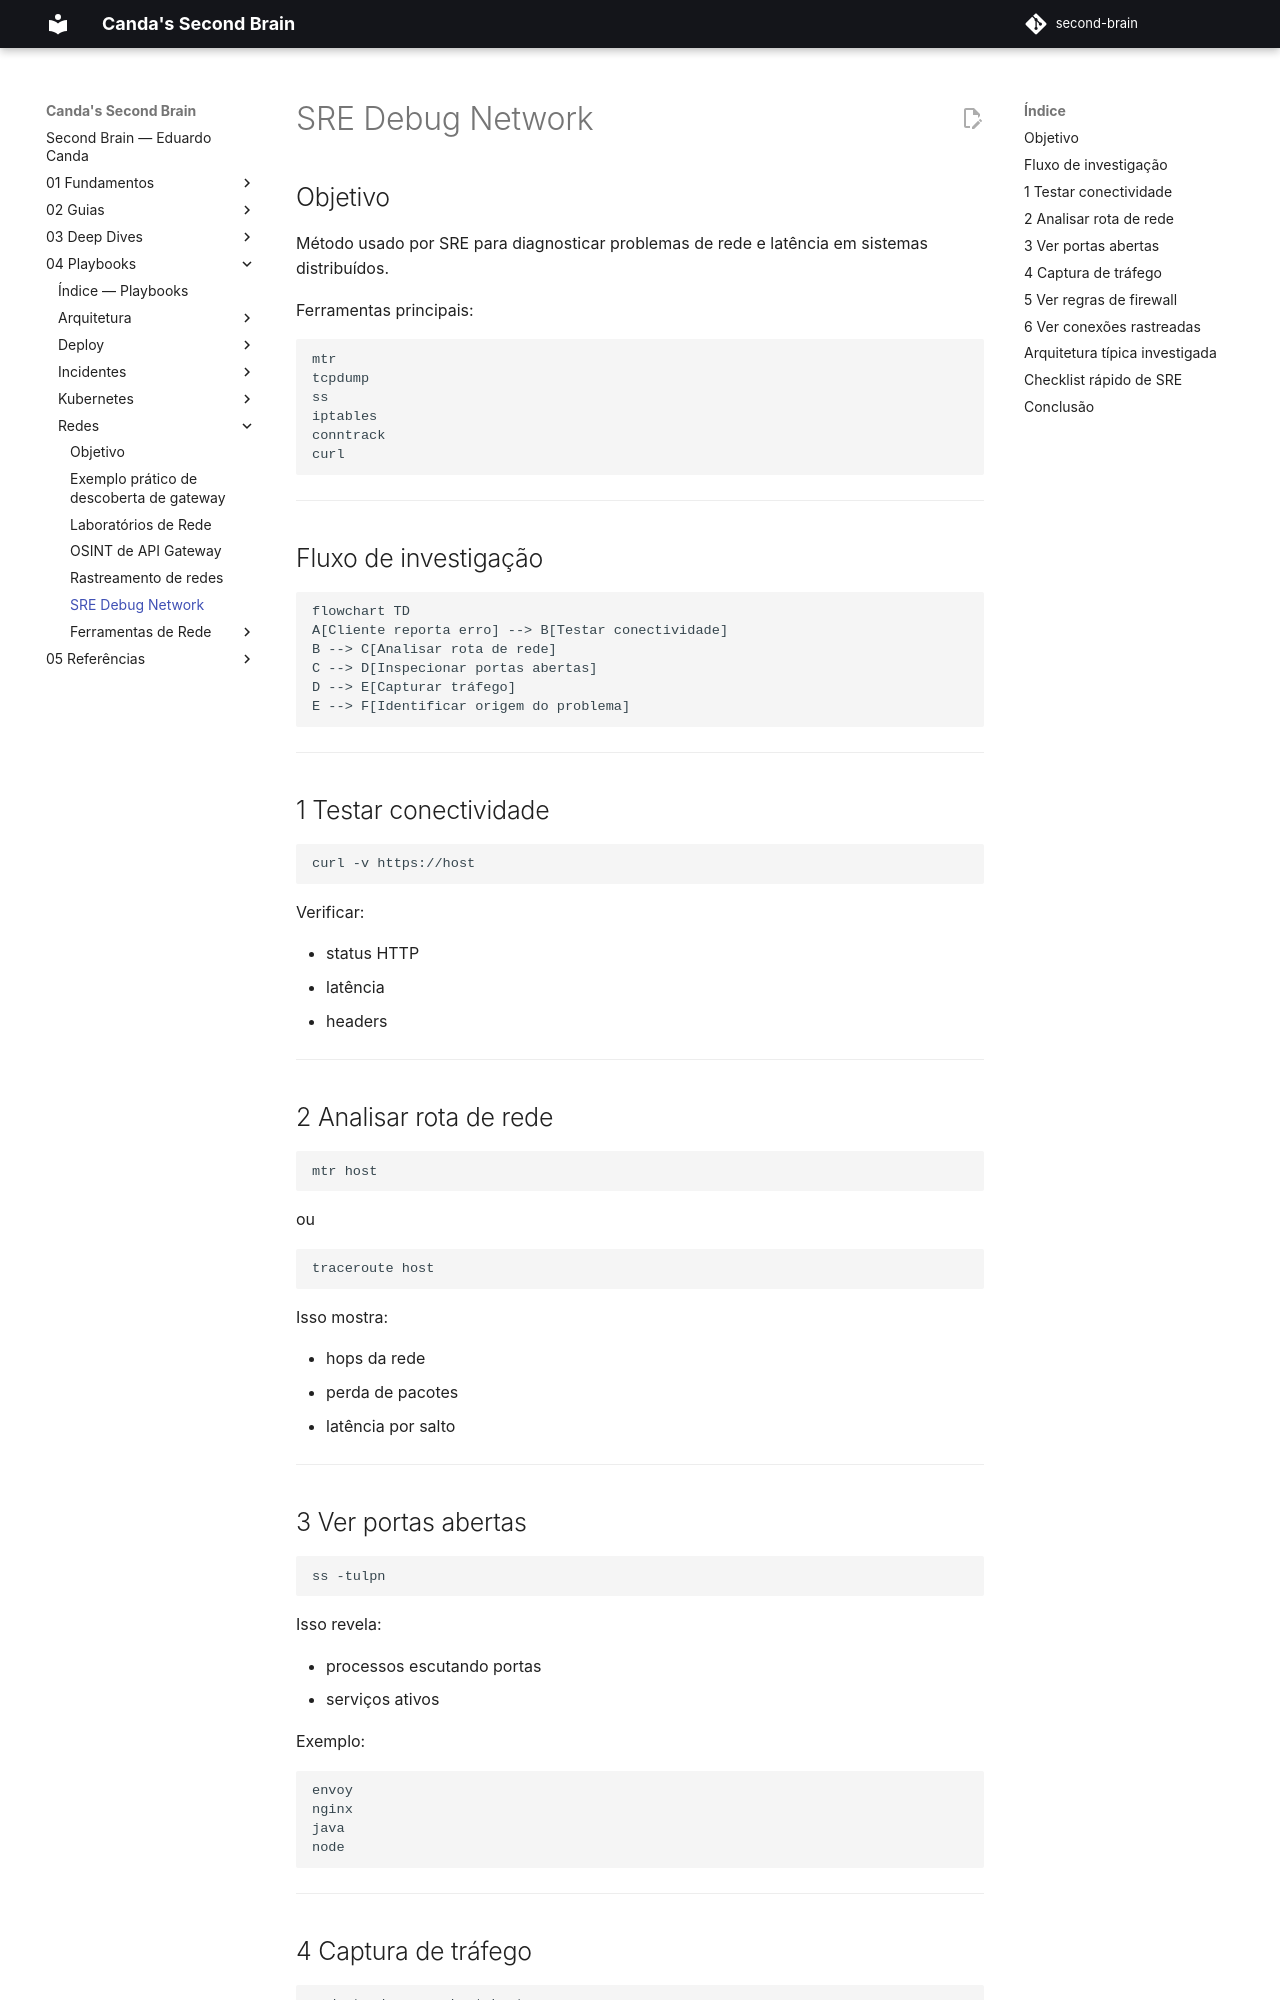

repository: EduardoCanda/second-brain · page: 04 - Playbooks/Redes/SRE Debug Network/index.html · generator: mkdocs

## Objetivo

Método usado por SRE para diagnosticar problemas de rede e latência em
sistemas distribuídos.

Ferramentas principais:

    mtr
    tcpdump
    ss
    iptables
    conntrack
    curl

------------------------------------------------------------------------

## Fluxo de investigação

``` mermaid
flowchart TD
A[Cliente reporta erro] --> B[Testar conectividade]
B --> C[Analisar rota de rede]
C --> D[Inspecionar portas abertas]
D --> E[Capturar tráfego]
E --> F[Identificar origem do problema]
```

------------------------------------------------------------------------

## 1 Testar conectividade

``` bash
curl -v https://host
```

Verificar:

- status HTTP
- latência
- headers

------------------------------------------------------------------------

## 2 Analisar rota de rede

``` bash
mtr host
```

ou

``` bash
traceroute host
```

Isso mostra:

- hops da rede
- perda de pacotes
- latência por salto

------------------------------------------------------------------------

## 3 Ver portas abertas

``` bash
ss -tulpn
```

Isso revela:

- processos escutando portas
- serviços ativos

Exemplo:

    envoy
    nginx
    java
    node

------------------------------------------------------------------------
